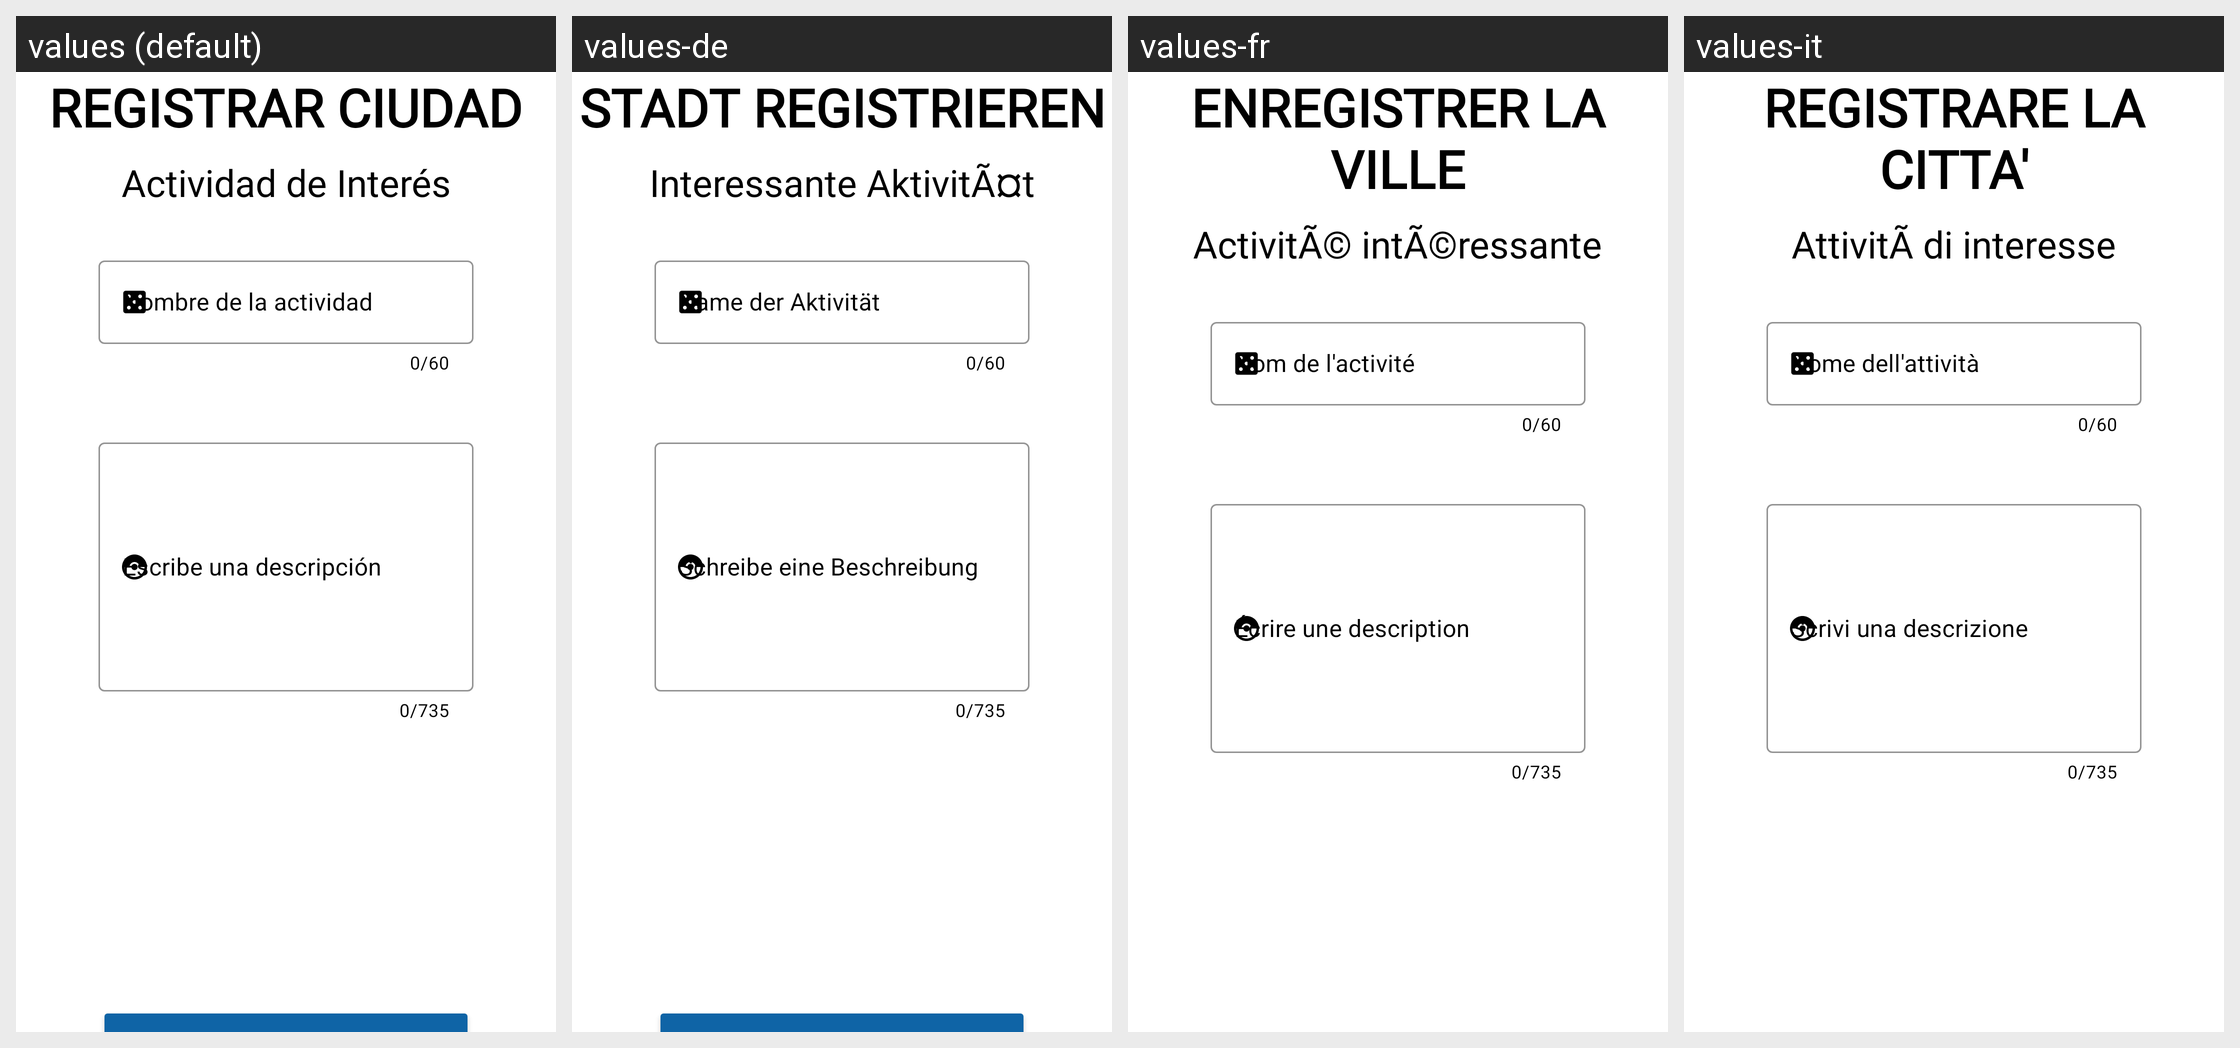

For this localized Android screen grid, give each drawn string resource with its value in every locale shown.
Android screen res/layout/fragment_registrar_ciudad4.xml rendered under 4 locales, left to right: values (default), values-de, values-fr, values-it. Device: Nexus 5 (rendered at 1080×1920; each locale shown at half size, 540×960, under a caption strip naming it); theme Theme.GuiaViaje.
Other locales in the repository, not shown: values-en, values-pt.
Strings drawn on this screen, with the default value and each locale's value (text and hints the layout hard-codes, and strings that could not be matched under every locale, appear in the picture but are not listed):

framgent_registrar_ciudad1_registrarciudad
  values: REGISTRAR CIUDAD
  values-de: STADT REGISTRIEREN
  values-fr: ENREGISTRER LA VILLE
  values-it: REGISTRARE LA CITTA'

actividad
  values: Actividad de Interés
  values-de: Interessante AktivitÃ¤t
  values-fr: ActivitÃ© intÃ©ressante
  values-it: AttivitÃ di interesse

framgent_registrar_ciudad4_nombreactividad
  values: Nombre de la actividad
  values-de: Name der Aktivität
  values-fr: Nom de l'activité
  values-it: Nome dell'attività

framgent_registrar_ciudad1_escribedescripcion
  values: Escribe una descripción
  values-de: Schreibe eine Beschreibung
  values-fr: Écrire une description
  values-it: Scrivi una descrizione
